pico-8 play session: mixed d-pad (fixed 12-tick cycle)

[t = 1 s] mixed d-pad (1.2s cycle ×~1): → ← ↑ ↓ + 🅾/❎ taps, ~1s
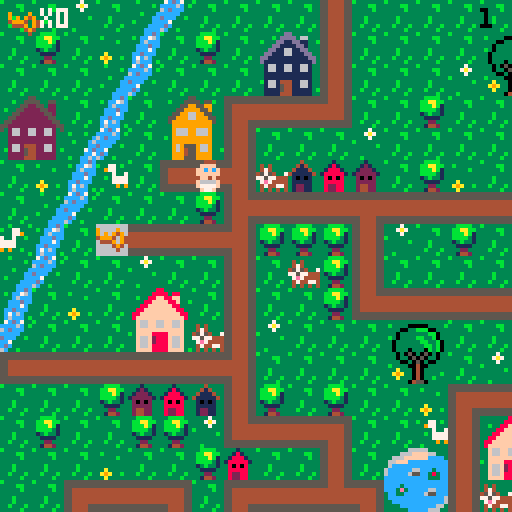

pico-8 cartridge
version 29
__lua__
-- baby search

--menu qui gere les niveaux

function _init()
	create_player()
	scene="intro"
	last=flr(time())
	music(0)
end

function _update()
	if scene=="intro" then
		update_intro()
	elseif scene=="lvl1" then
		update_lvl1()
	elseif scene=="intro2" then
		update_intro2()
	elseif scene=="lvl2" then
	 update_lvl2()
 elseif scene=="intro3" then
		update_intro3()
	elseif scene=="lvl3" then
	 update_lvl3()
 end
end
 
function _draw()
	if scene=="intro" then
		draw_intro()
	elseif scene=="lvl1" then
		draw_lvl1()
	elseif scene=="intro2" then
		draw_intro2()
	elseif scene=="lvl2" then
	 draw_lvl2()
	elseif scene=="intro3" then
		draw_intro3()
	elseif scene=="lvl3" then
	 draw_lvl3()
	end
end
-->8
-- intro

function draw_intro()
	cls()
	map(0,33,0,0)
	print("ouiiiin ! \n j'ai perdu \n mon doudou...",60,20,0)
	print("aide-moi a le retrouver !",20,53,0)
	print("tu as xx secondes \n pour finir le jeu",10,73,2)
	print("press ❎ to start",10,100,1)
end

function update_intro()
	if btnp(❎) then
	scene="lvl1"
	test=flr(time())
	end
end

-- intro2 va du lvl 1 au lvl2

function draw_intro2()
	cls()
	map(32,33,0,0)
	print("c'est moi qui ai \n ton doudou !",50,20,0)
	print("je te le rendrai en echange \n de 10 biberons !",10,53,0)
	print("n'oublie pas ta poussette !",10,73,2)
	print("press ❎ to start",10,100,1)
end

function update_intro2()
	if btnp(❎) then
	scene="lvl2"
	up_player2()
	end
end

-- intro3 va du lvl2 au lvl3

function draw_intro3()
	cls()
	map(32,33,0,0)
	print("merci pour les biberons !",60,20,0)
	print("ton doudou est cache dans un coffre...",20,53,0)
	print("a toi de le trouver !",10,73,2)
	print("press ❎ to continue",10,100,1)
end

function update_intro3()
	if btnp(❎) then
	scene="lvl3"
	up_player3()
	end
end
-->8
-- lvl1

-- fonctions principales
function draw_lvl1()
	map_lvl1()
	draw_player()
	draw_ui()
	draw_time()
	stage_clear_lvl1()
	lose()
end

function update_lvl1()
	player_movement()
	update_camera()
end


--fonction qui cree la map
function map_lvl1()
 cls()
 map(0,0,0,0)
 timer()
end

--fonctions qui creent et
--affichent le joueur
function create_player()
	p={
		x=5,
		y=5,
		sprite=1,
		keys=0,
		speed=1
		}
end

function draw_player()
	spr(p.sprite, p.x*8, p.y*8, 1, 1, p.flip)
end

-- gestion de la camera
function update_camera()
	local camx=flr(p.x/16)*16
	local camy=flr(p.y/16)*16
	camera(camx*8,camy*8)
end

-- gestion des deplacements
function player_movement()
	newx=p.x
	newy=p.y
	
 if (btnp(⬅️)) newx-=p.speed p.flip=true 
 if (btnp(➡️)) newx+=p.speed p.flip=false
	if (btnp(⬆️)) newy-=p.speed
	if (btnp(⬇️)) newy+=p.speed
	
	--gestion des collisions
if not check_flag(0,newx,newy) then
	p.x=newx
	p.y=newy
	end
	--si flag 0 pas de deplacement
	
	--interdiction sortie de la map
	if not check_flag(0,newx, newy) then
		p.x=mid(0,newx,127)
		p.y=mid(0,newy,63)
	else
		sfx(0)
	end

	--player mvt appelle la 
	--fonction interact pour
	--recupere la cle
	interact(p.x, p.y)
	
end


--recuperation des objets

	--verifie un flag
function check_flag(flag,x,y)
	local sprite=mget(x,y)
	return fget(sprite,flag)
end

 --verifie si la tile a 
 --le flag 1
function interact(x,y)
	if check_flag(1,x,y) then
		pick_up_key(x,y)
	end 
	if check_flag(2,x,y) then
		pick_up_stroller(x,y)
	end
	if check_flag(3,x,y) and
 	p.stroller == 1 then
		pick_up_bottle(x,y)
 end
 if check_flag(4,x,y) and
 	p.bottle >= 10 then
 	lvl3 = true
  end
 if check_flag(5,x,y) then
 	pick_up_bridge(x,y)
 	final = true
 end
 	
end

	--recupere la cle et keys +1
function pick_up_key(x,y)
	next_tile(x,y)
	p.keys+=1
	sfx(1)
end

	--remplace la tuile objet
	--par une tuile vide
function next_tile(x,y)
	local sprite=mget(x,y)
	mset(x,y,sprite+1)
end

function next_tile2(x,y)
	mset(66,4,15)
	mset(67,4,15)
end


-->8
-- fins de niveau

-- niveaux
--page game over

function draw_gameover()
	cls()
	map(16,33,0,0)
	print("ho non le temps est\nfini! \nmon doudou...",50,20,0)
	print("tu peux recommencer si tu veux!",3,53,0)
	print("press sur ❎ si tu veux\nretenter ta chance",3,60,1)
end

--fin de niveau
--game over par fin du chrono
function lose()
 if(time() - last - test) > (30-last)  then
 draw_gameover()
 music(8)
 	if (btn(❎)) then
		run()
		end	 
 end
end

--niveau gagne
function stage_clear_lvl1()
 if (p.keys == 1) then
 cls()
 print("niveau 1 complete !", 5, 50, 7)
 print("appuyez sur ❎", 5, 60, 7)
 print("pour continuer", 5, 70, 7)
 	if (btn(❎)) then
 	 scene="intro2"
 	 up_player2()
 	end 
 end
end

function stage_clear_lvl2()
 cls()
 print("niveau 2 complete !", 5, 50, 7)
 print("appuyez sur ❎", 5, 60, 7)
 print("pour continuer", 5, 70, 7)
 	if (btn(❎)) then
 	 scene="intro3"
 	 up_player3()
 	end
end



-->8
-- user interface
function draw_ui()
 camera()
	spr(70,2,2)
	print("x"..p.keys,10,2,7)
end

function draw_ui_lvl2()
 camera()
	spr(70,2,2)
	print("x"..p.keys,10,2,7)
	spr(85,2,7)
	print("x"..p.bottle,10,9,7)
end

function draw_ui_lvl3()
 camera()
	spr(70,2,2)
	print("x"..p.keys,10,2,7)
	spr(85,2,7)
	print("x"..p.bottle,10,9,7)
end

function timer()
 check = flr(time())
end

function draw_time()
 camera()
 print(check - test, 120, 2, 0)
end

function timer2()
 check2 = flr(time())
end


function draw_time2()
 camera()
 print(check2 - test, 120, 2, 0)
end

function timer3()
 check3 = flr(time())
end

function draw_time3()
 camera()
 print(check3 - test, 120, 2, 0)
end
-->8
--lvl2

function update_lvl2()
 update_camera()
 player_movement()
 update_stroller()
end

function draw_lvl2()
 map_lvl2()
 draw_player()
 draw_ui_lvl2()
 draw_time2()
	lose()
	if lvl3 == true then
		stage_clear_lvl2()
	end
end

function map_lvl2()
 cls(0)
 map(0,0,0,0)
 timer2()
end

function up_player2()
	p={
		x=37,
		y=8,
		sprite=1,
		keys=1,
		speed=1,
		stroller=0,
		bottle=0
		}
end

 --verifie si la tile a
 --le flag 1
--recupere stroller et pumpkin
function pick_up_stroller(x,y)
	next_tile(x,y)
	p.stroller+=1
	sfx(1)
end

function update_stroller()
 if p.stroller == 1 then
 p.sprite=83
 end
end

function pick_up_bottle(x,y)
	next_tile(x,y)
	p.bottle+=1
	sfx(1)
end
-->8
--lvl3

function update_lvl3()
 update_camera()
 player_movement()
end

function draw_lvl3()
 map_lvl3()
 draw_player()
 draw_ui()
 draw_time3()
	lose()
	if final == true then
	draw_bridge()
	end
end

function map_lvl3()
 cls(0)
 map(0,0,0,0)
 timer3()
end

function up_player3()
	p={
		x=67,
		y=5,
		sprite=1,
		keys=2,
		speed=1,
		stroller=0,
		bottle=10,
		bridge=0
		}
end

 --recupere le pont
function pick_up_bridge(x,y)
	next_tile(x,y)
	p.bridge+=1
	sfx(1)
end

function draw_bridge()
	if p.bridge ==1 then
	next_tile2()
	end
end
__gfx__
00044400000444003331333333313333333433333333b33333333333b333333333bbbb3333337333333333333333ccdc37cdc7333333333333b3333355555555
0044440000ffff00331213333318133333414333333b4b33343433333333bb333bbaabb33337a7333b3333333b3cc76ccccc6c3b3b333b33333333b344444444
0ffffff00ffcfcf031222133318881333411143333bb44333474333333333b333bbbab133333733333333b33333c6ccc6cdccc333333333c3333333366666666
0ffffff00ffffff01222221318888813411111433b444bb345754337333333333bbbb313b33333333333333333cccdccccccc33333b333c6333b333c66666666
00ffff0000ff4f0032020233380808333101013333bb4bb377577444333b3333313b3313333333b33333333333ccc7c3dccc33b3333333cc333333cc66666666
0f6666f00f6666f0322222333888883331111133333b444b37e74444333b3333331111333333333333a333333ccdccc3cc733333333337cd3b3333cc66666666
0f7777f00f7777f0324422333822883331221133333b4b333474477433b333b333322333333333333a9a33b33c7c6c33cdc3333333333cc733333ccc44444444
00f77f0000f77f00324422333822883331221133333343333434343433333b333314423333b3333333a333333c6ccc3b6c33b3333b33cc6c3333cccc55555555
555555555544445555555555555555555544445555444455554444555555555555444455554444555555555555555555555555555544445555555555b3333333
5555555555444455555555555555555555444455554444555544445555555555554444555544445555555555555555555555555555444455444444443333bb33
44444444554444555544444444444455554444444444445544444444444444444444445555444444554444444444445555444455554444556666666633333b33
44444444554444555544444444444455554444444444445544444444444444444444445555444444554444444444445555444455554444556666666633333333
444444445544445555444444444444555544444444444455444444444444444444444455554444445544444444444455554444555544445566666666333b3333
444444445544445555444444444444555544444444444455444444444444444444444455554444445544444444444455554444555544445566666666333b3333
55555555554444555544445555444455555555555555555555555555554444555544445555444455555555555555555555444455555555554444444433b333b3
55555555554444555544445555444455555555555555555555555555554444555544445555444455555555555555555555444455555555555555555533333b33
33333333333333333333333883333333333333355333333333333335533333333333333dd333333333333366666333333333330b0333333333333330b0333333
3b3333000003333b3333338888388333333b33555533553333b3335555355b333333b3dddd3663333333666ffff663333b3330bbb033b3333b33330bb033b333
33330033bbb0033333b3388ff88ff333333335522553223333333559955993333b333dd11dd1133b33666ffffffcccc333330bb3bb03333b333330bbbb03333b
33303333333bb033333388ffff88f33b3b3355222255223333335599995593333333dd1111dd1333366fffcccccccccc3b303b33b33003333333303bbb033333
3b303333bb33b03333388ffffff8833333355222222552333335599669955333333dd116611dd33336cccccccccccccc330333333b3303333b330b33b3303333
330333333bb33b033388ffffffff88333355222222225533335599966999553333dd11166111dd336cccccc66ccc3ccc3330bbbbbbb033333330bbb333303333
3303333333bb3b03388ffffffffff883355222222222255333599999999995333dd1111111111dd36ccccc655cc383cc330bb33bb3bb03333330bbbbbb303333
33033303330b3b0338ffffffffffff83552222222222225533399999999993333d111111111111d3ccccccccccc333cc30bbb333333b30333330bbb3bbb03333
333030503050303333f66ff66ff66f33532662266226623533396669966693333316611661166133cccccccccccccccc0333333bbbb33303330bbbbb3bbb0333
333033050503303333f66ff66ff66f33332662266226623333396669966693333316611661166133cccc3ccccccccccc0333b3bb33330033330bbbbbb3333033
333300305030033333ffffffffffff3333222222222222333b399999999993333311111111111133ccc3e3ccccc66ccc30bbbbbbbb3b033b330bbbbbbb333033
3b33330040033333b3ffff8888ffff333322222222222233333999999999933333111111111111333cc33ccccc655ccc0bbb3bb3bbbbb0333b0bbbbb3bb33033
333a33304033333333f66f2888f66f33332662444226623333396955596693333b166144411661333cccccccccccccc6bbbbbb3333bbbb033330bbbbbb33033b
33a9a330403333b333f66f2888f66f333b2662544226623b333969455966933b331661544116613333ccccccccccccc63b3333344333b33038330b3333303333
333a33304033b33333f66f8888f66f3333222254422222333339994559999333331111544111113b3333ccccccccc66333300044540333338e83300450033b33
333333045503333333ffff8888ffff3b332222444222223333399955599993333311114441111133333333ccccc6663300000444455000003833304455003333
33344443330044033333333333b3333b66666666666666660000000000000000056666666666665000000000666666660566666666666650000000000000c000
3444773330044003b33773b3b33773339666696666666666900009000555555505666666666666505555555066666666056666666666665055555555000ccc00
404433330999999033977333333779339696949666666666909094900566666605666666666666506666665066666666056666666666665066666666001ccc10
444444439909909933337337733733b3499946946666666649994094056666660566666666666650666666506666666605666666666666506666666600611160
344444449999999933b3777777773333644496946666666604449094056666660566666666666650666666506666666605666666666666506666666600677760
33347444909999093333777777773333666649466666666600004940056666660566666666666650666666506666666605666666666666506666666600677760
33443344990000993333393993933b33666664666666666600000400056666660555555555555550666666505555555505666666666666506666666600677760
34434443099999903b3333333333333b666666666666666600000000056666660000000000000000666666500000000005666666666666506666666600066600
00888800003cccc3b3333333000444005ffff5553b30c033b3333333221dd2222222222222222222222222222222222222222222222222220333303300000000
088888802003dddc3333bb3350ffffdcff5f5f55b30ccc033333bb3311cccccccccccccccccccccccccccccc2222222222222222222222229303090300000000
8888888832033ddc33333b335ffcfcfcfffff644301ccc1033333b3311c0000000000000000000000000000c2222222220022222222222229090949000000000
88777788320000dc333333335ffffffc46666614306111603333333311c0700777700000007777700777000c2222222207702222222222224999409400000000
887777883cccccc0333b33330cff4fc64666611f30677760333b333311c0000000000000000000000000000c2202220207702222222222220444909400000000
8888888832cccc23333b333302cccc26f111111f30677760333b333311c0000000000000000000000000000c2220220207702222222222223000494000000000
08888880252cc25233b333b3252cc252ff11115f3067776033b333b311c0777770777770000777770777770c2222022207702222222222223333040300000000
008888003230032333333b330266002655dd5dd53306660333333b3311c0700070700070000700070700070c2222222207702222222222223333303300000000
3300000330000033c6c666ee6666c6c666622666666622662222222211c0700070700070070700070700070d20002222077000222222222266666aaaaa666666
300bbb0330b3bb00666c6fffff6c666666244222222244262222222211c0700070700070000700070700070d2222222207707700022222226666aaaaaaa66666
00bb3bb00bbb333066c6f87878f6c66666244244444244262222222211d0700070700070070700070700070d222222220770770770002222666fffffffff6666
0bbb3bb003bbbbbb6c6f8888888f66c666622457457422662222222211d0700070700070000700070700070d22002222077077077077022266eff33f33ffe666
0b3bbb330333b33066ef8228228fe66666662455455426662222222211d0777770777770000777770777770d20770022077777777777022266eff37f37ffe666
00333b30000333006ef822222228fe6666662444444426662222222211d0000000000000000000000000000d207777007777777777770222669fffffffff6666
30033330330450036ef882222288fe6666662444544426662222222211d0000000000000000000000000000d2207777777777777777702226669ffe7eff66666
3000040033045033666f822f228f666666666244444266662222222211dddddddddddddddddddddddddddddd2220777777777777777702226666dfffffdff666
00b00440304500336666f8fff8f666666666622222226666330aaa033333333355555403000000000000000022220777777777777777022266ffdddddddff666
0bbb00400450bb006ff66fffff666ff6666622444442266630ffff033300003305444540000000000000000022222077777777777777022266ff5ddddd566666
00bbb004450bbb336ff6eeeeeeee6ff666624444444442660ff3f3f0309449033052225000000000000000002222220777777777777702226666555555566666
003340044533bb3066eeeeeeeeeeee6666244424442444260ffffff004944940052225400000000000000000222222207777777777702222666f5555555f6666
300004044445330366ffeeeeeeeeff66662422244422242630ffef0304999940055554400000000000000000222222220777777777022222666ff55555ff6666
333330444500003366ff77777777ff6666222442424422260f6666f030499403044454030000000000000000222222222000000000222222666ff66666ff6666
3b333304450333336ffff777777ffff666624442224442660f5555f030444403044450330000000000000000222222222222222222222222666ef66666fe6666
33333044455033b36ffff777777ffff6666244426244426630f55f03300000033000033300000000000000002222222222222222222222226666666666666666
05050505050505050505050505050505050505050505050505050505050505058005050505050505050505050505050505050505050505050505050505050505
05058500000000000000000000000000000000000000000000000000000000000000000000000000000000000000000000000000000000000000000000000000
74e4e4e4e4e4e4e4e4e4e4e4e4e4e4a46666666666666666666666666666666674e4e4e4e4e4e4e4e4e4e4e4e4e4e4a400000000000000000000000000000000
00000000000000000000000000000000000000000000000000000000000000000000000000000000000000000000000000000000000000000000000000000000
c45454545454545454545454545454d466666666666666666666666666666666c45454545454545454545454545454d400000000000000000000000000000000
00000000000000000000000000000000000000000000000000000000000000000000000000000000000000000000000000000000000000000000000000000000
c45454545454545454545454545454d466758595a56666666666666666666666c45454545454545454545454545454d400000000000000000000000000000000
00000000000000000000000000000000000000000000000000000000000000000000000000000000000000000000000000000000000000000000000000000000
c45426365454545454545454545454d466768696a66666666666666666666666c454e6f65454545454545454545454d400000000000000000000000000000000
00000000000000000000000000000000000000000000000000000000000000000000000000000000000000000000000000000000000000000000000000000000
c45427375454545454545454545454d466666666666666666666666666666666c454e7f75454545454545454545454d400000000000000000000000000000000
00000000000000000000000000000000000000000000000000000000000000000000000000000000000000000000000000000000000000000000000000000000
c45454545454545454545454545454d466666666666666666666666666666666c45454545454545454545454545454d400000000000000000000000000000000
00000000000000000000000000000000000000000000000000000000000000000000000000000000000000000000000000000000000000000000000000000000
c45454545454545454545454545454d466666666666666666666666666666666c45454545454545454545454545454d400000000000000000000000000000000
00000000000000000000000000000000000000000000000000000000000000000000000000000000000000000000000000000000000000000000000000000000
c45454545454545454545454545454d466666666666666666666666666666666c45454545454545454545454545454d400000000000000000000000000000000
00000000000000000000000000000000000000000000000000000000000000000000000000000000000000000000000000000000000000000000000000000000
c45454545454545454545454545454d466666666666666666666666666666666c45454545454545454545454545454d400000000000000000000000000000000
00000000000000000000000000000000000000000000000000000000000000000000000000000000000000000000000000000000000000000000000000000000
c45454545454545454545454545454d466666666666666666666666666666666c45454545454545454545454545454d400000000000000000000000000000000
00000000000000000000000000000000000000000000000000000000000000000000000000000000000000000000000000000000000000000000000000000000
c45454545454545454545454545454d466666666b5c5d566d5d5d56666666666c45454545454545454545454545454d400000000000000000000000000000000
00000000000000000000000000000000000000000000000000000000000000000000000000000000000000000000000000000000000000000000000000000000
c45454545454545454545454544656d466666666b6c6d6666666666666666666c45454545454545454545454545454d400000000000000000000000000000000
00000000000000000000000000000000000000000000000000000000000000000000000000000000000000000000000000000000000000000000000000000000
c45454545454545454545454544757d466666666b7c7d7666666666666666666c45454545454545454545454545454d400000000000000000000000000000000
00000000000000000000000000000000000000000000000000000000000000000000000000000000000000000000000000000000000000000000000000000000
c45454545454545454545454545454d466666666666666666666666666666666c45454545454545454545454545454d400000000000000000000000000000000
00000000000000000000000000000000000000000000000000000000000000000000000000000000000000000000000000000000000000000000000000000000
84b4b4b4b4b4b4b4b4b4b4b4b4b4b4946666666666666666666666666666666684b4b4b4b4b4b4b4b4b4b4b4b4b4b49400000000000000000000000000000000
__gff__
0000010101010101010101010101010000000000000000000000000000002000010101010101010101010101010101010101010101010101010101010101010101080101020000000000000000000000010400001008000000000000000000000101000000000000000000000000000001010000000010000000000000000000
0000000000000000000000000000000000000000000000000000000000000000000000000000000000000000000000000000000000000000000000000000000000000000000000000000000000000000000000000000000000000000000000000000000000000000000000000000000000000000000000000000000000000000
__map__
070709070e0c070707071107070707070707070704020307432a2b4207072021082c2d2c2d565656565656565656565656606156565656565656565656565656085656560b6061525252520852525252525252525252525252525252525256560800000000000000000000000000000000000000000000000000000000000000
0708070a0b07080728291107070707202107070707110707073a3b4207073031083c3d3c3d5656565656565656565656567071565656565656565656565656560877560d0c7071525252522e2f202160612c2d2c2d2c2d52525208082c2d52520800000000000000000000000000000000000000000000000000000000000000
0707070e0c0707073839110707070930310707080714101013074222232021070820212c2d5656202160612e2f2c2d56562e2f565620212e2f606160612c2d560856560b2e2f521e1e52523e3f303170713c3d3c3d3c3d52522021523c3d52520800000000000000000000000000000000000000000000000000000000000000
2425070b072627121010150707080707070707070707070811070732330431070830313c3d5656303170713e3f3c3d56563e3f565630313e3f707170713c3d5608560e0c3e3f52525252525252525252525252525252525252303152085252520800000000000000000000000000000000000000000000000000000000000000
34350d0c07363711070707090707070707070712101010101508070711070707085656565656562c2d5656565656565656565656562e2f5656565656562c2d5608560b07565652522e2f60610808082021525252606160615252525208522c2d0800000000000000000000000000000000000000000000000000000000000000
070a0b42071a10180604030207080a0703070711080807070707070811070707085156565556563c3d5556565656565656565656563e3f5656565656563c3d56080e0c56565656523e3f70715252523031522e2f707170710808525208523c3d0800000000000000000000000000000000000000000000000000000000000000
070e0c0707070819101010171010101010171018070707121010101015070808082e2f60612021606120212e2f606156562c2d5656606156562e2f56562c2d56080b2e2f07565652525252525252525208523e3f5252525252080852085252520800000000000000000000000000000000000000000000000000000000000000
430b074410101018080808110907080707110711400707110407070707070708083e3f70713031707130313e3f707156563c3d5656707156563e3f56563c3d56080c3e3f072c2d52525252525252525208522e2f5208082021525252085252520800000000000000000000000000000000000000000000000000000000000000
0e0c070709070711070608110707070704110711030808110708202107121017082e2f56765656555555555555202156562c2d56562e2f56562e2f20212c2d5608606156563c3d0808202160612e2f5208523e3f525252303152522e2f2e2f520800000000000000000000000000000000000000000000000000000000000000
0b070a0722230711070708141010101010150714101010180707303107110911083e3f51565656555555555555303156563c3d56563e3f56563e3f30313c3d56087071525252525252303170713e3f5208522e2f525252202152523e3f3e3f520800000000000000000000000000000000000000000000000000000000000000
0c0707073233061109070707202107070707072627070811242507070a110a11082e2f202160612c2d2c2d5656202156562e2f565620215656565656565656560852525252606152525252525252525208523e3f0808083031085260615252520800000000000000000000000000000000000000000000000000000000000000
1a10101010101018070707073031070907070736370708113435071210150711083e3f303170713c3d3c3d5656303156563e3f56563031565656565656565656085252525270606152522e2f2e2f2e2f08525252525252525208087071521e1e0800000000000000000000000000000000000000000000000000000000000000
070707080203041108070807070a12101010101013070711070707110807071108565656565656565656565656565656562e2f56562c2d2c2d2c2d60612c2d2e085252525260707152523e3f3e3f3e3f2e2f5252525208080852525252521e1e0800000000000000000000000000000000000000000000000000000000000000
070807070808091410101307074211222307070411030711060704110709121508565656565656565656565656565656563e3f56563c3d3c3d3c3d70713c3d3e0852522c2d70715252525252525252523e3f2c2d5252525208525252525252520800000000000000000000000000000000000000000000000000000000000000
0707070a07070803070711072a2b11323320210719101016101010154207110a082c2d5656202160612c2d2c2d202160612c2d565656565656565656565656560852523c3d60615252525252606152522e2f3c2c2d2c2d5208520808085252520800000000000000000000000000000000000000000000000000000000000000
0707121010130712101016133a3b11060730310a112627072223070707071410083c3d5656303170713c3d3c3d303170713c3d565656565656565656565656560852525252707108082c2d08707152523e3f523c3d3c3d5208520852525252520800000000000000000000000000000000000000000000000000000000000000
20211128291410150707071410101507070907071136370832330a070420210708565656565656565656565656565656562e2f2c2d2021202156562e2f2c2d600852525252085252523c3d5208525252202152525252525208525252085252520800000000000000000000000000000000000000000000000000000000000000
30311138390a0907072627070707040a070a090711080712101010101330310708565656565656565656565656565656563e3f3c3d3031303156563e3f3c3d70086061525208522e2f5252525252525230315252202152525252522c2d2c2d520800000000000000000000000000000000000000000000000000000000000000
07071910101010130736370707071210101013081107071108072a2b11070a0708565660612e2f20212021565660612e2f565656562c2d565656565656565656087071525208523e3f525208525252522e2f5208303152085252523c3d3c3d520800000000000000000000000000000000000000000000000000000000000000
07041122230808191010101303071140070711081107041107073a3b1107070908565670713e3f30313031565670713e3f565656563c3d565656565656565656085252525208525252520808080808523e3f52085252522e2f525252085252520800000000000000000000000000000000000000000000000000000000000000
070711323306081109070a19101015070707141016101016101307081106070308565656565656565656562e2f56565656565656562c2d56562e2f2e2f2e2f56085252606108522e2f52525252085252606152085252523e3f52085208522c2d0800000000000000000000000000000000000000000000000000000000000000
09071410101010180a0a09110720210707070708090702020a1910101610101008565656565656565656563e3f56565656565656563c3d56563e3f3e3f3e3f56085252707108523e3f522c2d5208525270715220212021085252085208523c3d0800000000000000000000000000000000000000000000000000000000000000
070a090707070711072021110730020709070607090709090711020709080707082c2d2e2f2021565660612c2d2c2d5656202156562c2d56562e2f56562e2f56085252525252520852523c3d52085252525252303130315252606152085252520800000000000000000000000000000000000000000000000000000000000000
0a09070808121018033031141710101010101307070809090711070707070907083c3d3e3f3031565670713c3d3c3d5656303156563c3d56563e3f56563e3f560820212021202108525252525260612c2d5252525252522e2f707152525252520800000000000000000000000000000000000000000000000000000000000000
0a0908080311091410101307110607090708110407070a09081108030607070708565656562c2d565656565656606156562c2d56562c2d56562e2f5656565656083031303130312c2d0808080870713c3d0808080808523e3f525252525208520800000000000000000000000000000000000000000000000000000000000000
070408121015070807071107110722230a07110709090904031910101013070808565656563c3d565656565656707156563c3d56563c3d56563e3f5656565656085252525252523c3d52525252525252525252525252525252525260615208520800000000000000000000000000000000000000000000000000000000000000
070804141307041417101610150732330707141010101010101526270811070a0856562c2d2e2f56562e2f565620215656202156562c2d56562e2f2e2f2e2f2e085252202152525252525252522e2f2e2f56562e2f08080808085270715208520800000000000000000000000000000000000000000000000000000000000000
1010101015070a0711040a070809070703070a4009070702080736370a1107070856563c3d3e3f56563e3f565630315656303156563c3d56563e3f3e3f3e3f3e085252303108080808080808083e3f3e3f2e2f3e3f5252525252522c2d5208520800000000000000000000000000000000000000000000000000000000000000
282907070a0926271107070707121010171013072021090a09070707071109070856565656565656562e2f56562c2d2c2d2e2f5656606156565656565656565608525252525252525252525252525252523e3f52525208080808083c3d5208520800000000000000000000000000000000000000000000000000000000000000
383920210909363711072a2b4211202111080207303107070a08070a47114a090856565656565656563e3f56563c3d3c3d3e3f565670715656565656565656560808080808080808085252522c2d5252525252525252085252525252525208520800000000000000000000000000000000000000000000000000000000000000
0707303124250a0811073a3b421130311108080803070804032627074c444d0a0820212c2d606160612e2f56565656565656565656565656562e2f60612021560852525252525252525252523c3d5252522c2d525252085252522c2d2c2d08520800000000000000000000000000000000000000000000000000000000000000
0707070734350808141010101015090a14101010101010101b363707484b49070830313c3d707170713e3f56565656565656565656565656563e3f707130315608080808080808080808080808080808083c3d080808080808083c3d3c3d08080800000000000000000000000000000000000000000000000000000000000000
